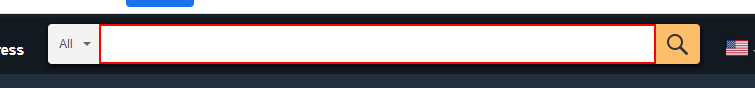
Task: WebAutomation
Workflow: Main

Step 1: type "Iphone[k(enter)]" into the text box in window 'Amazon.com. Spend less. Smile more.' (chrome.exe)

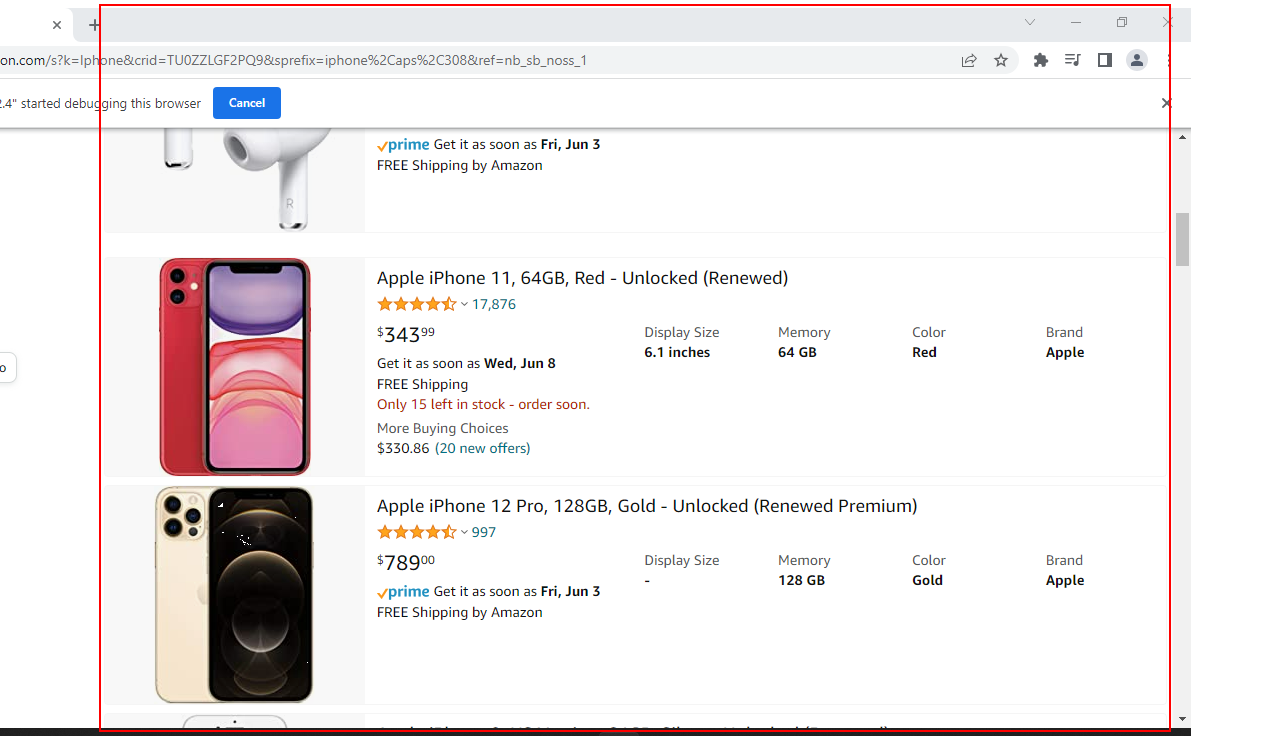
Step 2: get-text from the element